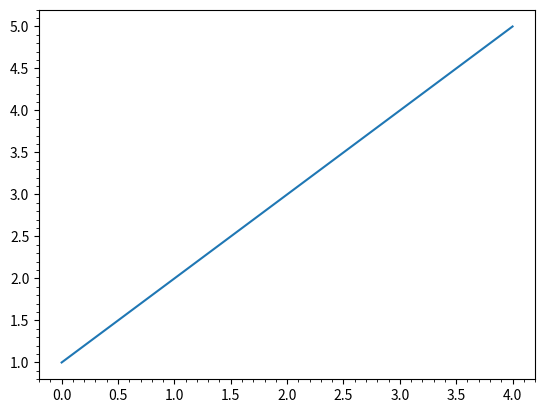

This chart was generated by the following Python code:
import matplotlib.pyplot as plt

plt.plot([1, 2, 3, 4, 5])
plt.minorticks_on()
plt.show()
